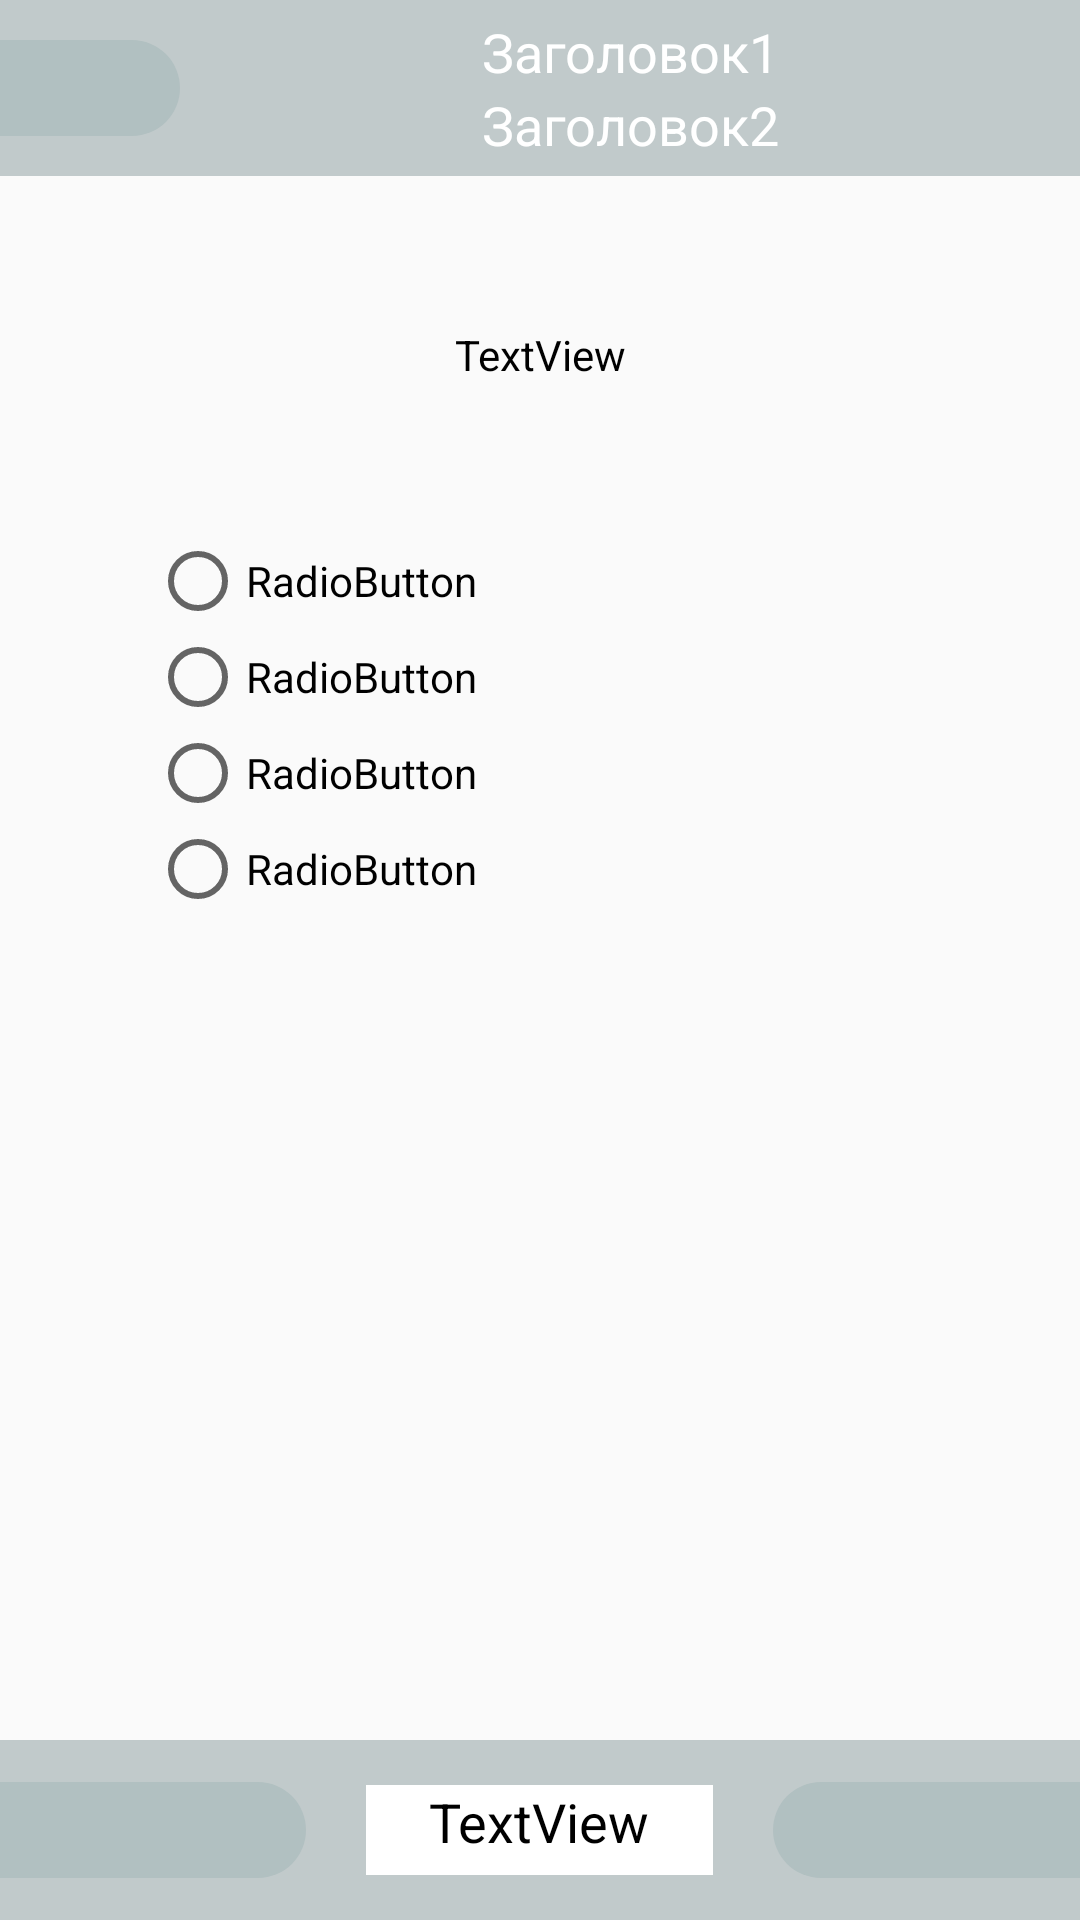

Android layout source for this screen:
<!-- AndroidManifest.xml: application theme Theme.AppCompat.Light.NoActionBar -->
<!-- res/layout/activity_test.xml -->
<?xml version="1.0" encoding="utf-8"?>
<androidx.constraintlayout.widget.ConstraintLayout xmlns:android="http://schemas.android.com/apk/res/android"
    xmlns:app="http://schemas.android.com/apk/res-auto"
    xmlns:tools="http://schemas.android.com/tools"
    android:layout_width="match_parent"
    android:layout_height="match_parent"
    tools:context=".test">

    <include
        android:id="@+id/include2"
        layout="@layout/page_tool"
        android:layout_width="0dp"
        android:layout_height="wrap_content"
        app:layout_constraintEnd_toEndOf="parent"
        app:layout_constraintStart_toStartOf="parent"
        app:layout_constraintTop_toTopOf="parent" />

    <ScrollView
        android:id="@+id/scrollView3"
        android:layout_width="match_parent"
        android:layout_height="wrap_content"
        app:layout_constraintEnd_toEndOf="parent"
        app:layout_constraintStart_toStartOf="parent"
        app:layout_constraintTop_toBottomOf="@+id/include2">

        <LinearLayout
            android:id="@+id/linerForText"
            android:layout_width="match_parent"
            android:layout_height="wrap_content"
            android:orientation="vertical"
            app:layout_constraintBottom_toBottomOf="parent"
            app:layout_constraintEnd_toEndOf="parent"
            app:layout_constraintHorizontal_bias="1.0"
            app:layout_constraintStart_toStartOf="parent"
            app:layout_constraintTop_toBottomOf="@+id/include2"
            app:layout_constraintVertical_bias="1.0">


        </LinearLayout>
    </ScrollView>

    <LinearLayout
        android:id="@+id/linearLayout"
        android:layout_width="0dp"
        android:layout_height="60dp"
        android:background="#C1CACB"
        android:orientation="horizontal"
        app:layout_constraintBottom_toBottomOf="parent"
        app:layout_constraintEnd_toEndOf="parent"
        app:layout_constraintStart_toStartOf="parent">

        <ImageView
            android:id="@+id/qback_button"
            android:layout_width="60dp"
            android:layout_height="32dp"
            android:layout_gravity="center"
            android:layout_weight="1"
            android:background="@drawable/icon_back"
            android:src="@drawable/ic_arrow_back_black_24dp" />

        <TextView
            android:id="@+id/textView2"
            android:layout_width="wrap_content"
            android:layout_height="match_parent"
            android:layout_marginLeft="20dp"
            android:layout_marginTop="15dp"
            android:layout_marginRight="20dp"
            android:layout_marginBottom="15dp"
            android:layout_weight="1"
            android:background="@android:color/white"
            android:text="TextView"
            android:textAlignment="center"
            android:textColor="@android:color/black"
            android:textSize="18sp" />

        <ImageView
            android:id="@+id/qforward_button"
            android:layout_width="60dp"
            android:layout_height="32dp"
            android:layout_gravity="center"
            android:layout_weight="1"
            android:background="@drawable/icon_back"
            android:rotation="180"
            android:src="@drawable/ic_arrow_back_black_24dp" />

    </LinearLayout>

    <TextView
        android:id="@+id/textView3"
        android:layout_width="wrap_content"
        android:layout_height="wrap_content"
        android:layout_marginTop="50dp"
        android:text="TextView"
        android:textAlignment="center"
        android:textColor="@android:color/black"
        app:layout_constraintEnd_toEndOf="parent"
        app:layout_constraintStart_toStartOf="parent"
        app:layout_constraintTop_toBottomOf="@+id/include2" />

    <RadioGroup
        android:id="@+id/rgroup"
        android:layout_width="wrap_content"
        android:layout_height="wrap_content"
        android:layout_marginStart="50dp"
        android:layout_marginTop="50dp"
        app:layout_constraintStart_toStartOf="parent"
        app:layout_constraintTop_toBottomOf="@+id/textView3">

        <RadioButton
            android:id="@+id/radioButton4"
            android:layout_width="match_parent"
            android:layout_height="wrap_content"
            android:text="RadioButton" />

        <RadioButton
            android:id="@+id/radioButton3"
            android:layout_width="match_parent"
            android:layout_height="wrap_content"
            android:text="RadioButton" />

        <RadioButton
            android:id="@+id/radioButton2"
            android:layout_width="match_parent"
            android:layout_height="wrap_content"
            android:text="RadioButton" />

        <RadioButton
            android:id="@+id/radioButton"
            android:layout_width="match_parent"
            android:layout_height="wrap_content"
            android:text="RadioButton" />
    </RadioGroup>

    <TextView
        android:id="@+id/textView4"
        android:layout_width="wrap_content"
        android:layout_height="wrap_content"
        android:layout_marginBottom="200dp"
        android:text="TextView"
        android:textColor="@android:color/black"
        android:visibility="invisible"
        app:layout_constraintBottom_toTopOf="@+id/linearLayout"
        app:layout_constraintEnd_toEndOf="parent"
        app:layout_constraintStart_toStartOf="parent" />

    <Button
        android:id="@+id/exitbutton"
        android:layout_width="wrap_content"
        android:layout_height="wrap_content"
        android:text="@string/exitbuttontext"
        android:visibility="invisible"
        app:layout_constraintBottom_toTopOf="@+id/linearLayout"
        app:layout_constraintEnd_toEndOf="parent"
        app:layout_constraintStart_toStartOf="parent"
        app:layout_constraintTop_toBottomOf="@+id/textView4" />

</androidx.constraintlayout.widget.ConstraintLayout>
<!-- res/layout/page_tool.xml (included above) -->
<?xml version="1.0" encoding="utf-8"?>
<androidx.appcompat.widget.Toolbar xmlns:android="http://schemas.android.com/apk/res/android"
    xmlns:app="http://schemas.android.com/apk/res-auto"
    xmlns:tools="http://schemas.android.com/tools"
    android:layout_width="match_parent"
    android:layout_height="56dp"
    android:background="#C1CACB"
    android:paddingTop="5dp"
    android:paddingBottom="5dp"
    app:contentInsetStart="0dp">

    <LinearLayout
        android:layout_width="match_parent"
        android:layout_height="match_parent"
        android:orientation="horizontal">

        <ImageView
            android:id="@+id/back_button"
            android:layout_width="60dp"
            android:layout_height="32dp"
            android:layout_gravity="center"
            android:background="@drawable/icon_back"
            android:src="@drawable/ic_arrow_back_black_24dp" />

        <LinearLayout
            android:layout_width="match_parent"
            android:layout_height="wrap_content"
            android:orientation="vertical"
            android:gravity="center">

            <TextView
                android:layout_width="match_parent"
                android:layout_height="wrap_content"
                android:text="Заголовок1"
                android:textColor="@android:color/white"
                android:textAlignment="center"
                android:textSize="18sp"
                android:id="@+id/page_title"/>
            <TextView
                android:layout_width="match_parent"
                android:layout_height="wrap_content"
                android:text="Заголовок2"
                android:textColor="@android:color/white"
                android:textAlignment="center"
                android:textSize="18sp"
                android:id="@+id/page_name"/>
        </LinearLayout>
    </LinearLayout>

</androidx.appcompat.widget.Toolbar>
<!-- resources referenced by this layout -->
<resources>
  <!-- drawable icon_back (drawable) -->
  <shape xmlns:android="http://schemas.android.com/apk/res/android"
      android:shape="rectangle">
  
      <solid
          android:color="#B1C0C1" >
      </solid>
  
      <corners
          android:topRightRadius="20dp"
          android:bottomRightRadius="20dp">
      </corners>
  
  </shape>
</resources>
